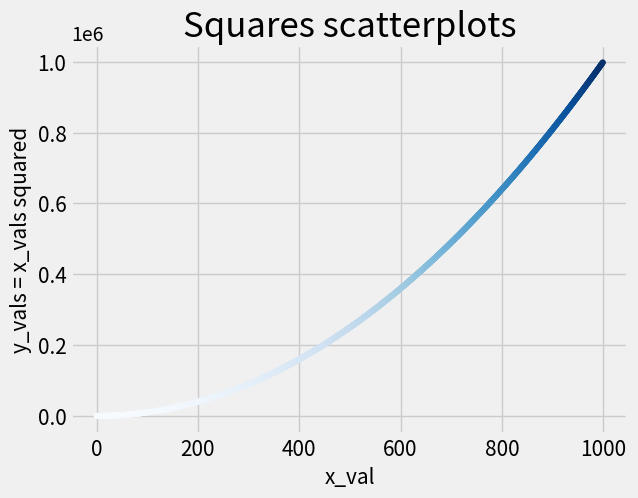

The matplotlib source for this figure:
#%%
import matplotlib.pyplot as plt

plt.style.use('fivethirtyeight')

x_val = [x for x in range(1000)]
y_val = [x**2 for x in x_val]


fig, ax = plt.subplots()
ax.scatter(x_val, y_val, c=y_val, cmap=plt.cm.Blues, s=15)

ax.set_title('Squares scatterplots', fontsize = 25)
ax.set_xlabel('x_val', fontsize = 15)
ax.set_ylabel('y_vals = x_vals squared', fontsize = 15)


ax.tick_params(axis='both', which = 'major', labelsize = 15)

plt.show()

# %%
